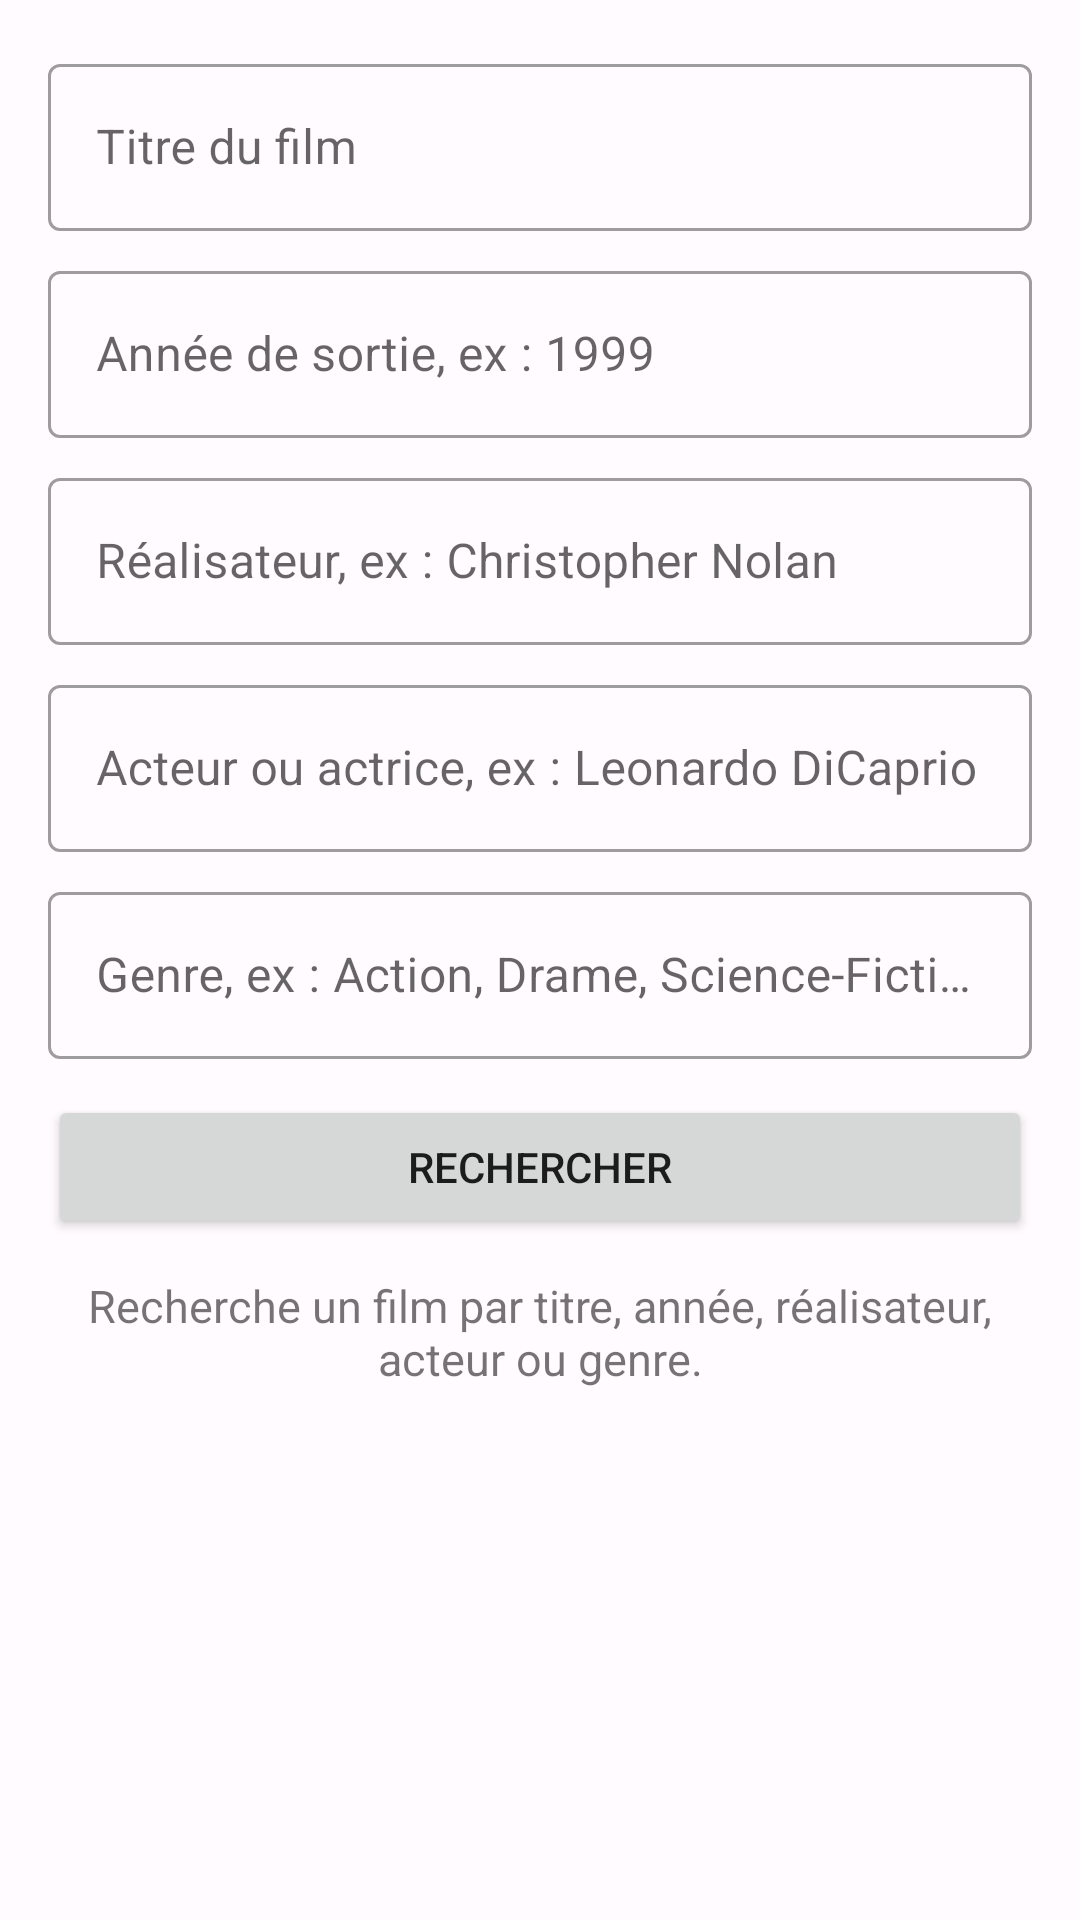

The Android layout XML behind this screen, and the referenced resources:
<!-- AndroidManifest.xml: application theme Theme.Cinema -->
<!-- res/layout/fragment_search.xml -->
<?xml version="1.0" encoding="utf-8"?>
<LinearLayout
    xmlns:android="http://schemas.android.com/apk/res/android"
    xmlns:app="http://schemas.android.com/apk/res-auto"
    android:id="@+id/searchRoot"
    android:layout_width="match_parent"
    android:layout_height="match_parent"
    android:orientation="vertical"
    android:padding="16dp">

    <com.google.android.material.textfield.TextInputLayout
        android:id="@+id/titleInputLayout"
        style="@style/Widget.MaterialComponents.TextInputLayout.OutlinedBox"
        android:layout_width="match_parent"
        android:layout_height="wrap_content"
        android:hint="@string/search_title_hint">

        <com.google.android.material.textfield.TextInputEditText
            android:id="@+id/titleEditText"
            android:layout_width="match_parent"
            android:layout_height="wrap_content"
            android:imeOptions="actionSearch"
            android:inputType="text" />

    </com.google.android.material.textfield.TextInputLayout>

    <com.google.android.material.textfield.TextInputLayout
        android:id="@+id/yearInputLayout"
        style="@style/Widget.MaterialComponents.TextInputLayout.OutlinedBox"
        android:layout_width="match_parent"
        android:layout_height="wrap_content"
        android:layout_marginTop="8dp"
        android:hint="@string/search_year_hint">

        <com.google.android.material.textfield.TextInputEditText
            android:id="@+id/yearEditText"
            android:layout_width="match_parent"
            android:layout_height="wrap_content"
            android:inputType="number" />

    </com.google.android.material.textfield.TextInputLayout>

    <com.google.android.material.textfield.TextInputLayout
        android:id="@+id/directorInputLayout"
        style="@style/Widget.MaterialComponents.TextInputLayout.OutlinedBox"
        android:layout_width="match_parent"
        android:layout_height="wrap_content"
        android:layout_marginTop="8dp"
        android:hint="@string/search_director_hint">

        <com.google.android.material.textfield.TextInputEditText
            android:id="@+id/directorEditText"
            android:layout_width="match_parent"
            android:layout_height="wrap_content"
            android:inputType="textPersonName" />

    </com.google.android.material.textfield.TextInputLayout>

    <com.google.android.material.textfield.TextInputLayout
        android:id="@+id/actorInputLayout"
        style="@style/Widget.MaterialComponents.TextInputLayout.OutlinedBox"
        android:layout_width="match_parent"
        android:layout_height="wrap_content"
        android:layout_marginTop="8dp"
        android:hint="@string/search_actor_hint">

        <com.google.android.material.textfield.TextInputEditText
            android:id="@+id/actorEditText"
            android:layout_width="match_parent"
            android:layout_height="wrap_content"
            android:inputType="textPersonName" />

    </com.google.android.material.textfield.TextInputLayout>

    <com.google.android.material.textfield.TextInputLayout
        android:id="@+id/genreInputLayout"
        style="@style/Widget.MaterialComponents.TextInputLayout.OutlinedBox"
        android:layout_width="match_parent"
        android:layout_height="wrap_content"
        android:layout_marginTop="8dp"
        android:hint="@string/search_genre_hint">

        <com.google.android.material.textfield.TextInputEditText
            android:id="@+id/genreEditText"
            android:layout_width="match_parent"
            android:layout_height="wrap_content"
            android:inputType="text" />

    </com.google.android.material.textfield.TextInputLayout>

    <Button
        android:id="@+id/searchButton"
        android:layout_width="match_parent"
        android:layout_height="wrap_content"
        android:layout_marginTop="12dp"
        android:text="@string/search_button" />

    <ProgressBar
        android:id="@+id/searchProgressBar"
        android:layout_width="wrap_content"
        android:layout_height="wrap_content"
        android:layout_gravity="center_horizontal"
        android:layout_marginTop="12dp"
        android:visibility="gone" />

    <TextView
        android:id="@+id/searchMessageTextView"
        android:layout_width="match_parent"
        android:layout_height="wrap_content"
        android:layout_marginTop="12dp"
        android:gravity="center"
        android:text="@string/search_intro_message"
        android:textSize="15sp" />

    <androidx.recyclerview.widget.RecyclerView
        android:id="@+id/movieRecyclerView"
        android:layout_width="match_parent"
        android:layout_height="0dp"
        android:layout_marginTop="12dp"
        android:layout_weight="1"
        android:clipToPadding="false"
        android:paddingBottom="12dp"
        app:layoutManager="androidx.recyclerview.widget.GridLayoutManager"
        app:spanCount="2" />

</LinearLayout>
<!-- resources referenced by this layout -->
<resources>
  <string name="search_actor_hint">Acteur ou actrice, ex : Leonardo DiCaprio</string>
  <string name="search_button">Rechercher</string>
  <string name="search_director_hint">Réalisateur, ex : Christopher Nolan</string>
  <string name="search_genre_hint">Genre, ex : Action, Drame, Science-Fiction</string>
  <string name="search_intro_message">Recherche un film par titre, année, réalisateur, acteur ou genre.</string>
  <string name="search_title_hint">Titre du film</string>
  <string name="search_year_hint">Année de sortie, ex : 1999</string>
  <style name="Theme.Cinema" parent="Theme.MaterialComponents.DayNight.NoActionBar">
          <item name="colorPrimary">@color/cinema_primary</item>
          <item name="colorPrimaryVariant">@color/cinema_primary_dark</item>
          <item name="colorSecondary">@color/cinema_secondary</item>
          <item name="android:windowBackground">@color/cinema_background</item>
          <item name="android:navigationBarColor">@color/cinema_surface</item>
          <item name="android:statusBarColor">@color/cinema_background</item>
          <item name="android:windowLightStatusBar">true</item>
      </style>
  <color name="cinema_primary">#6750A4</color>
  <color name="cinema_primary_dark">#4F378B</color>
  <color name="cinema_secondary">#625B71</color>
  <color name="cinema_background">#FFFBFE</color>
  <color name="cinema_surface">#FFFBFE</color>
</resources>
